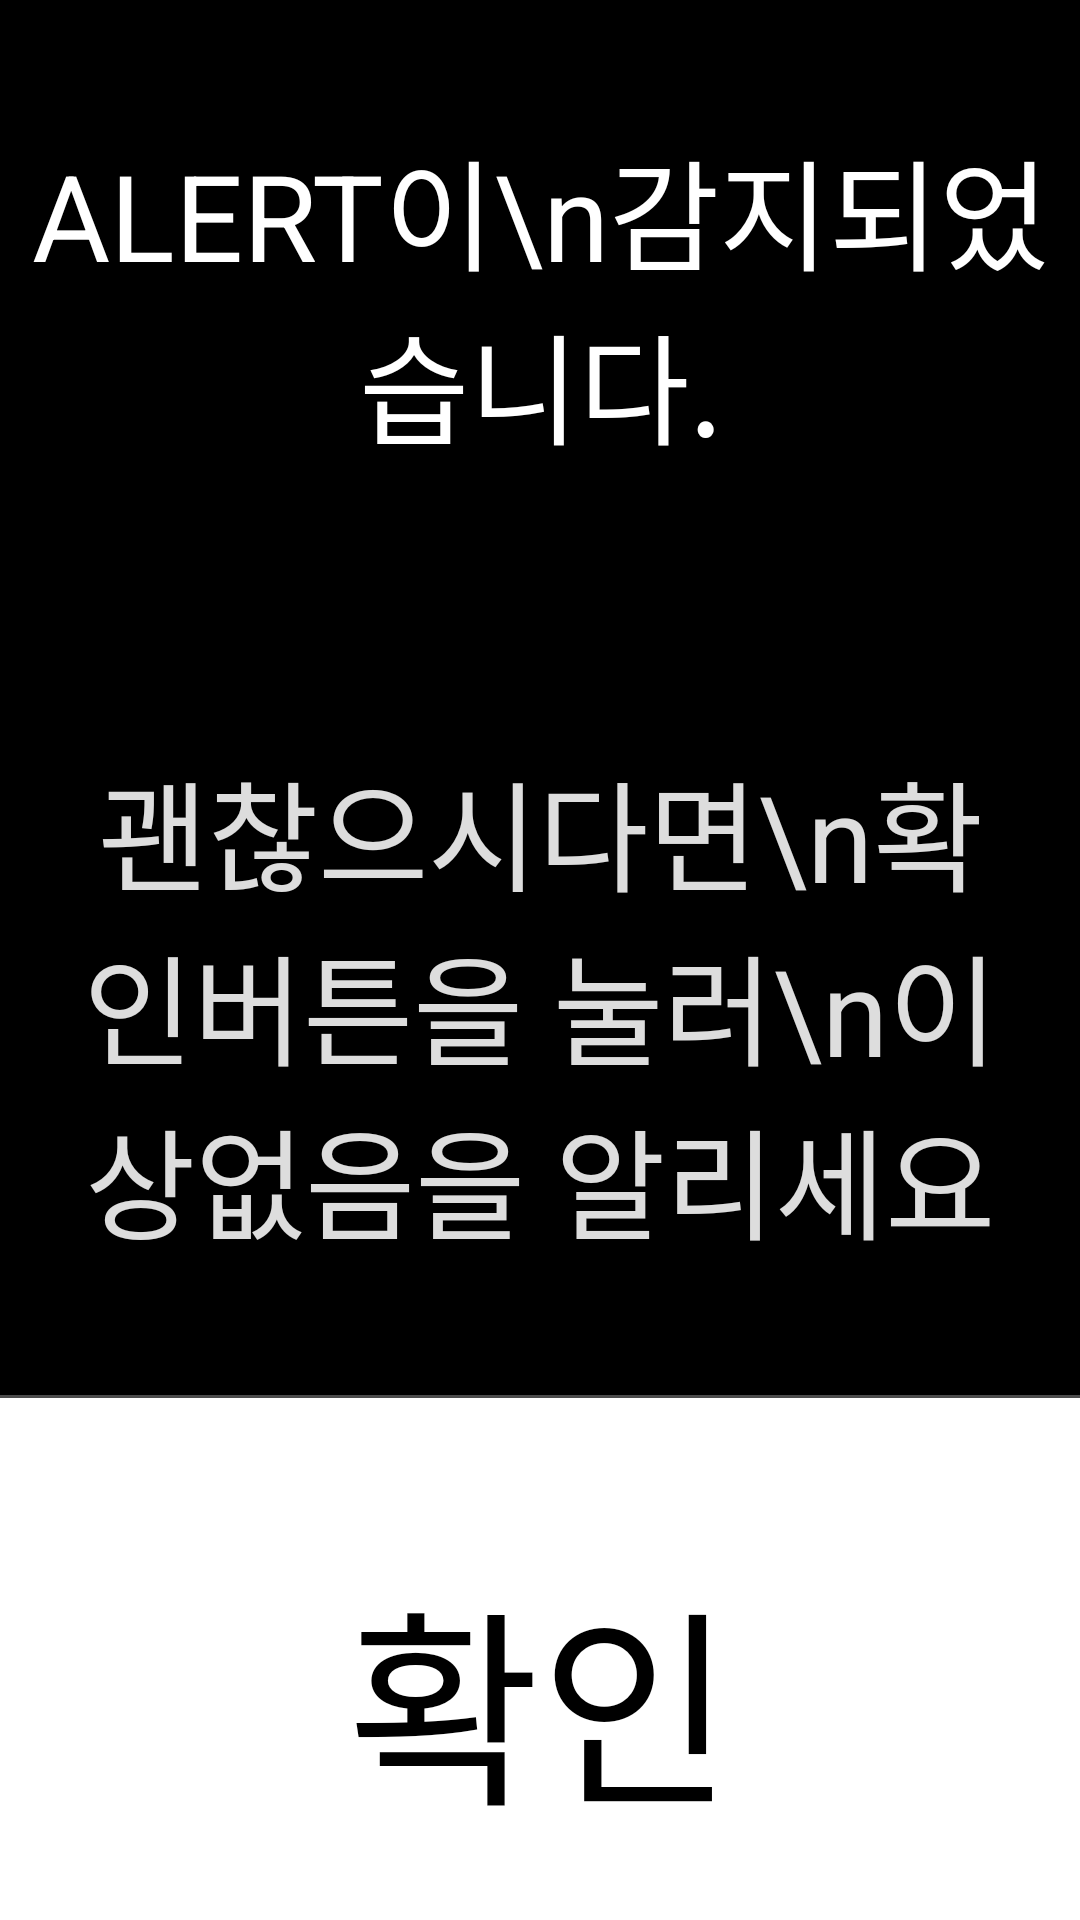

The Android layout XML behind this screen, and the referenced resources:
<!-- AndroidManifest.xml: application theme AppTheme -->
<!-- res/layout/pop_view.xml -->
<?xml version="1.0" encoding="utf-8"?>
<LinearLayout
    xmlns:android="http://schemas.android.com/apk/res/android"
    android:background="#000000"
    android:orientation="vertical"
    android:layout_width="400dp"
    android:layout_height="wrap_content">

    
    <LinearLayout
        android:layout_width="match_parent"
        android:layout_height="200dp"
        android:orientation="horizontal">

        <TextView
            android:id="@+id/alertText"
            android:layout_width="match_parent"
            android:layout_height="198dp"
            android:background="#000000"
            android:gravity="center"
            android:text="ALERT이\n감지되었습니다."
            android:textColor="#fff"
            android:textSize="40sp" />
    </LinearLayout>
    

    
    <LinearLayout
        android:layout_width="match_parent"
        android:layout_height="265dp"
        android:orientation="vertical"
        android:padding="24dp">

        <TextView
            android:id="@+id/txtText"
            android:layout_width="match_parent"
            android:layout_height="222dp"
            android:layout_marginBottom="3dp"
            android:alpha="0.87"
            android:gravity="center"
            android:text="괜찮으시다면\n확인버튼을 눌러\n이상없음을 알리세요"
            android:textColor="#ffffff"
            android:textSize="40sp" />
    </LinearLayout>
    

    <View
        android:background="#66bdbdbd"
        android:layout_width="match_parent"
        android:layout_height="1dp" />

    
    <LinearLayout
        android:orientation="horizontal"
        android:gravity="center"
        android:layout_width="match_parent"
        android:layout_height="200dp">

        <Button
            android:layout_width="match_parent"
            android:layout_height="match_parent"
            android:background="#ffffff"
            android:gravity="center"
            android:onClick="mOnClose"
            android:padding="16dp"
            android:text="확인"
            android:textColor="#000000"
            android:textSize="70sp" />
    </LinearLayout>
    
</LinearLayout>
<!-- resources referenced by this layout -->
<resources>
  <style name="AppTheme" parent="Theme.MaterialComponents.Light.NoActionBar">
          <item name="android:windowDisablePreview">true</item>
          <item name="android:windowIsTranslucent">true</item>
          <item name="colorPrimary">@color/colorPrimary</item>
          <item name="colorPrimaryDark">@color/colorPrimaryDark</item>
          <item name="colorAccent">@color/colorAccent</item>
      </style>
  <color name="colorPrimary">#784C3E</color>
  <color name="colorPrimaryDark">#402217</color>
  <color name="colorAccent">#22FFFFFF</color>
</resources>
